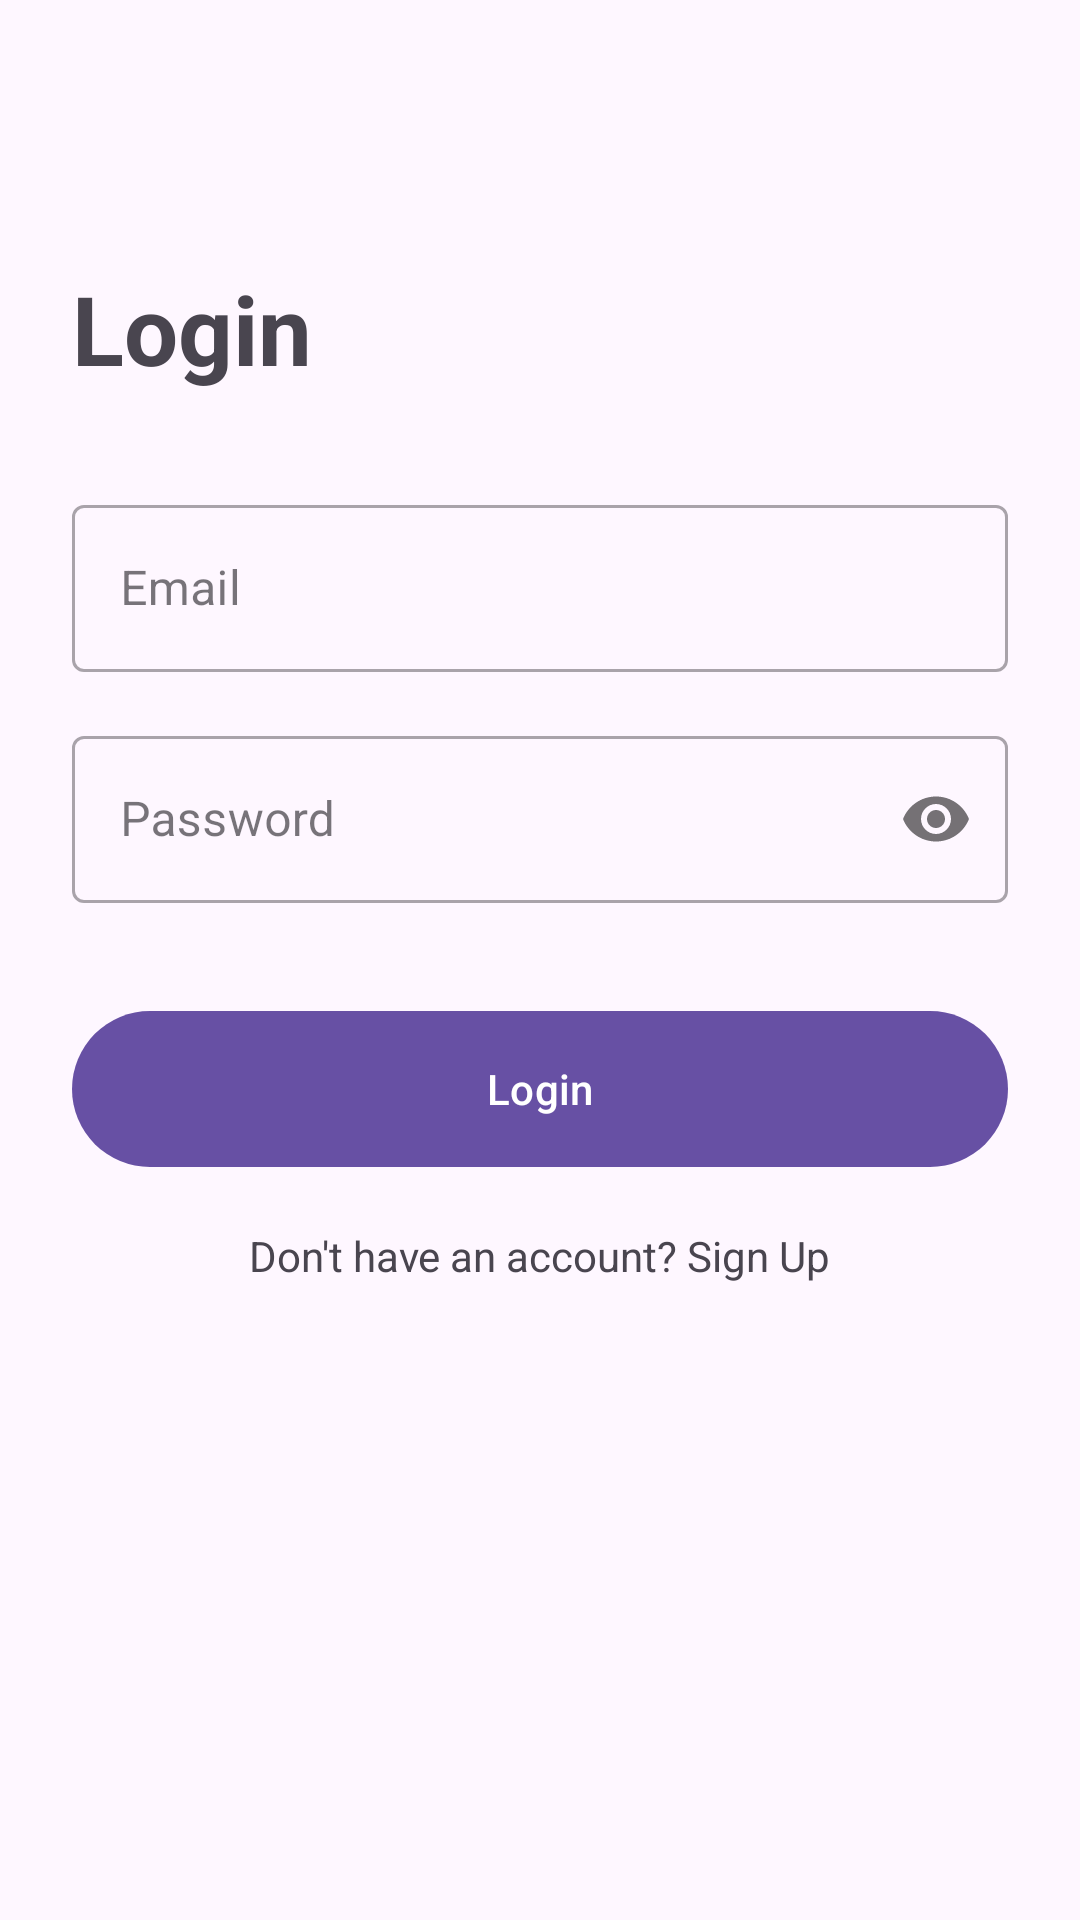

Here is an Android app screen rendered from its layout file. Give the layout XML and the strings, colors and styles it references.
<!-- AndroidManifest.xml: application theme Theme.Stylenest20811 -->
<!-- res/layout/activity_login.xml -->
<?xml version="1.0" encoding="utf-8"?>
<androidx.constraintlayout.widget.ConstraintLayout xmlns:android="http://schemas.android.com/apk/res/android"
    xmlns:app="http://schemas.android.com/apk/res-auto"
    android:layout_width="match_parent"
    android:layout_height="match_parent"
    android:padding="24dp">

    <TextView
        android:id="@+id/loginTitle"
        android:layout_width="wrap_content"
        android:layout_height="wrap_content"
        android:layout_marginTop="64dp"
        android:text="@string/login"
        android:textSize="32sp"
        android:textStyle="bold"
        app:layout_constraintStart_toStartOf="parent"
        app:layout_constraintTop_toTopOf="parent" />

    <com.google.android.material.textfield.TextInputLayout
        android:id="@+id/emailLayout"
        style="@style/Widget.MaterialComponents.TextInputLayout.OutlinedBox"
        android:layout_width="0dp"
        android:layout_height="wrap_content"
        android:layout_marginTop="32dp"
        android:hint="@string/email"
        app:layout_constraintEnd_toEndOf="parent"
        app:layout_constraintStart_toStartOf="parent"
        app:layout_constraintTop_toBottomOf="@id/loginTitle">

        <com.google.android.material.textfield.TextInputEditText
            android:id="@+id/emailEdit"
            android:layout_width="match_parent"
            android:layout_height="wrap_content"
            android:inputType="textEmailAddress" />
    </com.google.android.material.textfield.TextInputLayout>

    <com.google.android.material.textfield.TextInputLayout
        android:id="@+id/passwordLayout"
        style="@style/Widget.MaterialComponents.TextInputLayout.OutlinedBox"
        android:layout_width="0dp"
        android:layout_height="wrap_content"
        android:layout_marginTop="16dp"
        android:hint="@string/password"
        app:layout_constraintEnd_toEndOf="parent"
        app:layout_constraintStart_toStartOf="parent"
        app:layout_constraintTop_toBottomOf="@id/emailLayout"
        app:passwordToggleEnabled="true">

        <com.google.android.material.textfield.TextInputEditText
            android:id="@+id/passwordEdit"
            android:layout_width="match_parent"
            android:layout_height="wrap_content"
            android:inputType="textPassword" />
    </com.google.android.material.textfield.TextInputLayout>

    <com.google.android.material.button.MaterialButton
        android:id="@+id/loginButton"
        android:layout_width="0dp"
        android:layout_height="60dp"
        android:layout_marginTop="32dp"
        android:text="@string/login"
        app:layout_constraintEnd_toEndOf="parent"
        app:layout_constraintStart_toStartOf="parent"
        app:layout_constraintTop_toBottomOf="@id/passwordLayout" />

    <TextView
        android:id="@+id/signupText"
        android:layout_width="wrap_content"
        android:layout_height="wrap_content"
        android:layout_marginTop="16dp"
        android:text="@string/dont_have_account"
        app:layout_constraintEnd_toEndOf="parent"
        app:layout_constraintStart_toStartOf="parent"
        app:layout_constraintTop_toBottomOf="@id/loginButton" />

</androidx.constraintlayout.widget.ConstraintLayout>
<!-- resources referenced by this layout -->
<resources>
  <string name="dont_have_account">Don\'t have an account? Sign Up</string>
  <string name="email">Email</string>
  <string name="login">Login</string>
  <string name="password">Password</string>
  <style name="Theme.Stylenest20811" parent="Base.Theme.Stylenest20811" />
  <style name="Base.Theme.Stylenest20811" parent="Theme.Material3.DayNight.NoActionBar">
          
          
      </style>
</resources>
